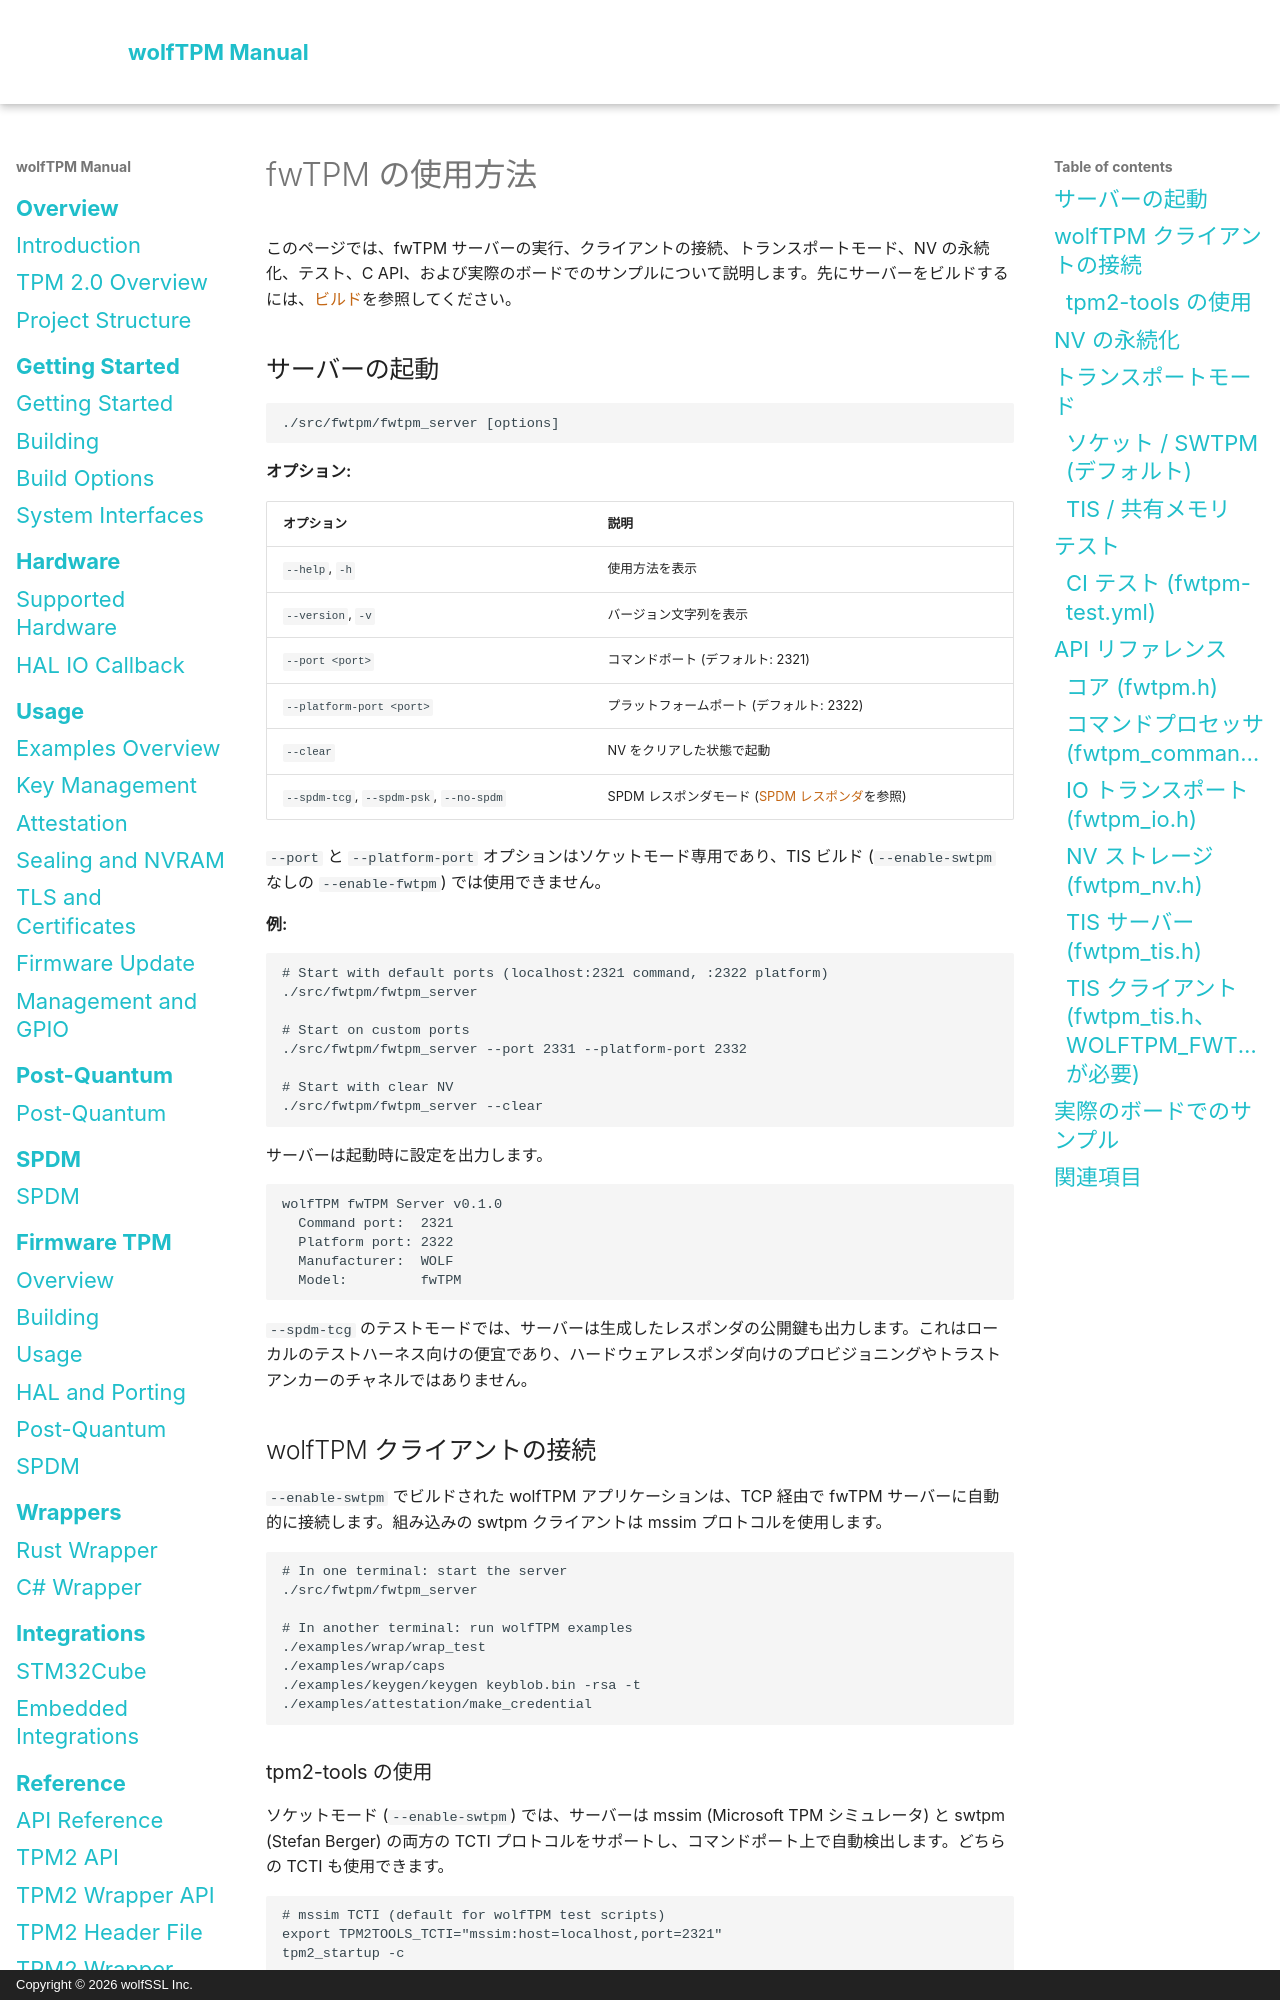

repository: wolfSSL/wolfTPM · page: ja/fwtpm/usage.html · generator: mkdocs · copyright: Copyright © 2026 wolfSSL Inc.

# fwTPM の使用方法

このページでは、fwTPM サーバーの実行、クライアントの接続、トランスポートモード、NV の永続化、テスト、C API、および実際のボードでのサンプルについて説明します。先にサーバーをビルドするには、[ビルド](building.md)を参照してください。

## サーバーの起動

```sh
./src/fwtpm/fwtpm_server [options]
```

**オプション:**

| オプション | 説明 |
|--------|-------------|
| `--help`, `-h` | 使用方法を表示 |
| `--version`, `-v` | バージョン文字列を表示 |
| `--port <port>` | コマンドポート (デフォルト: 2321) |
| `--platform-port <port>` | プラットフォームポート (デフォルト: 2322) |
| `--clear` | NV をクリアした状態で起動 |
| `--spdm-tcg`, `--spdm-psk`, `--no-spdm` | SPDM レスポンダモード ([SPDM レスポンダ](spdm.md)を参照) |

`--port` と `--platform-port` オプションはソケットモード専用であり、TIS ビルド (`--enable-swtpm` なしの `--enable-fwtpm`) では使用できません。

**例:**

```sh
# Start with default ports (localhost:2321 command, :2322 platform)
./src/fwtpm/fwtpm_server

# Start on custom ports
./src/fwtpm/fwtpm_server --port 2331 --platform-port 2332

# Start with clear NV
./src/fwtpm/fwtpm_server --clear
```

サーバーは起動時に設定を出力します。

```
wolfTPM fwTPM Server v0.1.0
  Command port:  2321
  Platform port: 2322
  Manufacturer:  WOLF
  Model:         fwTPM
```

`--spdm-tcg` のテストモードでは、サーバーは生成したレスポンダの公開鍵も出力します。これはローカルのテストハーネス向けの便宜であり、ハードウェアレスポンダ向けのプロビジョニングやトラストアンカーのチャネルではありません。

## wolfTPM クライアントの接続

`--enable-swtpm` でビルドされた wolfTPM アプリケーションは、TCP 経由で fwTPM サーバーに自動的に接続します。組み込みの swtpm クライアントは mssim プロトコルを使用します。

```sh
# In one terminal: start the server
./src/fwtpm/fwtpm_server

# In another terminal: run wolfTPM examples
./examples/wrap/wrap_test
./examples/wrap/caps
./examples/keygen/keygen keyblob.bin -rsa -t
./examples/attestation/make_credential
```

### tpm2-tools の使用

ソケットモード (`--enable-swtpm`) では、サーバーは mssim (Microsoft TPM シミュレータ) と swtpm (Stefan Berger) の両方の TCTI プロトコルをサポートし、コマンドポート上で自動検出します。どちらの TCTI も使用できます。

```sh
# mssim TCTI (default for wolfTPM test scripts)
export TPM2TOOLS_TCTI="mssim:host=localhost,port=2321"
tpm2_startup -c

# swtpm TCTI (also works, auto-detected)
export TPM2TOOLS_TCTI="swtpm:host=localhost,port=2321"
tpm2_getrandom 8
```

## NV の永続化

サーバーは、永続的な状態 (階層シード、認可値、PCR の状態、NV インデックス) を `fwtpm_nv.bin` (`FWTPM_NV_FILE` で変更可能) に保存します。初回起動時にシードがランダムに生成されて保存され、以降の起動では既存の状態が再読み込みされます。

組み込みターゲットでは、ファイルバックエンドをフラッシュ、EEPROM、その他の NV HAL に置き換えます。ライトワンスフラッシュ向けのアペンドオンリーモードも含まれます。[HAL と移植](hal-and-porting.md)を参照してください。

## トランスポートモード
